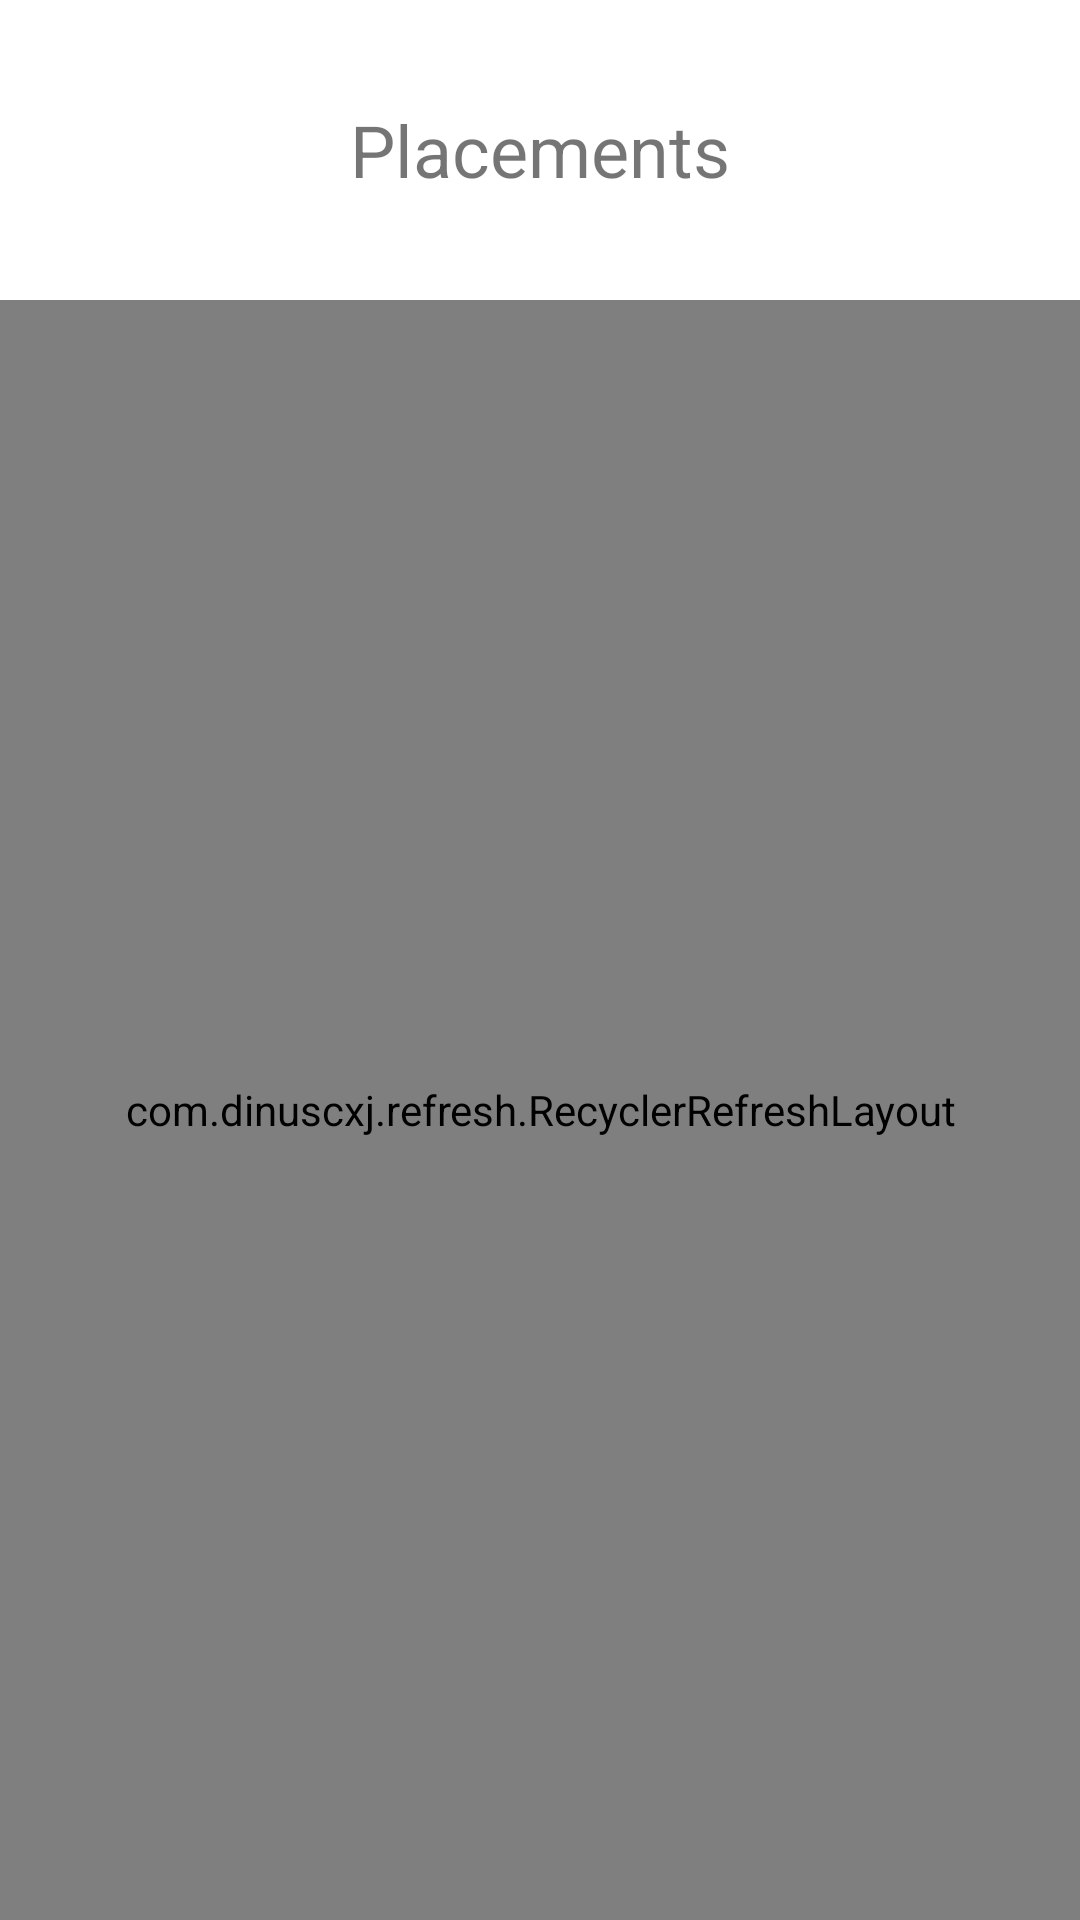

This screen was rendered from an Android layout file. Write that file and the resources it references.
<!-- AndroidManifest.xml: application theme Theme.StudentAlumni -->
<!-- res/layout/al_placements__fragment.xml -->
<?xml version="1.0" encoding="utf-8"?>
<RelativeLayout
    xmlns:android="http://schemas.android.com/apk/res/android"
    xmlns:app="http://schemas.android.com/apk/res-auto"
    xmlns:tools="http://schemas.android.com/tools"
    android:layout_width="match_parent"
    android:layout_height="match_parent"
    android:orientation="vertical">


    <TextView
        android:id="@+id/txtNoPlacements"
        android:layout_width="match_parent"
        android:layout_height="100dp"
        android:gravity="center"
        android:visibility="gone"
        android:layout_centerInParent="true"
        android:text="Placements"
        android:textSize="24sp"></TextView>
    <TextView
        android:id="@+id/txtHeading"
        android:layout_width="match_parent"
        android:layout_height="100dp"
        android:gravity="center"
        android:text="Placements"
        android:textSize="24sp"></TextView>

    <com.dinuscxj.refresh.RecyclerRefreshLayout
        android:id="@+id/refrshlyt"
        android:layout_width="match_parent"
        android:layout_height="match_parent"
        android:layout_below="@+id/txtHeading">

        <androidx.recyclerview.widget.RecyclerView
            android:id="@+id/lstPlacements"
            android:layout_width="match_parent"
            android:layout_height="match_parent" >
        </androidx.recyclerview.widget.RecyclerView>
    </com.dinuscxj.refresh.RecyclerRefreshLayout>



</RelativeLayout>
<!-- resources referenced by this layout -->
<resources>
  <style name="Theme.StudentAlumni" parent="Theme.MaterialComponents.DayNight.DarkActionBar">
          
          <item name="colorPrimary">#11CFC5</item>
          <item name="colorPrimaryVariant">#068A83</item>
          <item name="colorOnPrimary">@android:color/white</item>
          
          <item name="colorSecondary">@android:color/tab_indicator_text</item>
          <item name="colorSecondaryVariant">@android:color/background_light</item>
          <item name="colorOnSecondary">@android:color/black</item>
          
          <item name="android:statusBarColor" tools:targetApi="l">?attr/colorPrimaryVariant</item>
          
      </style>
</resources>
